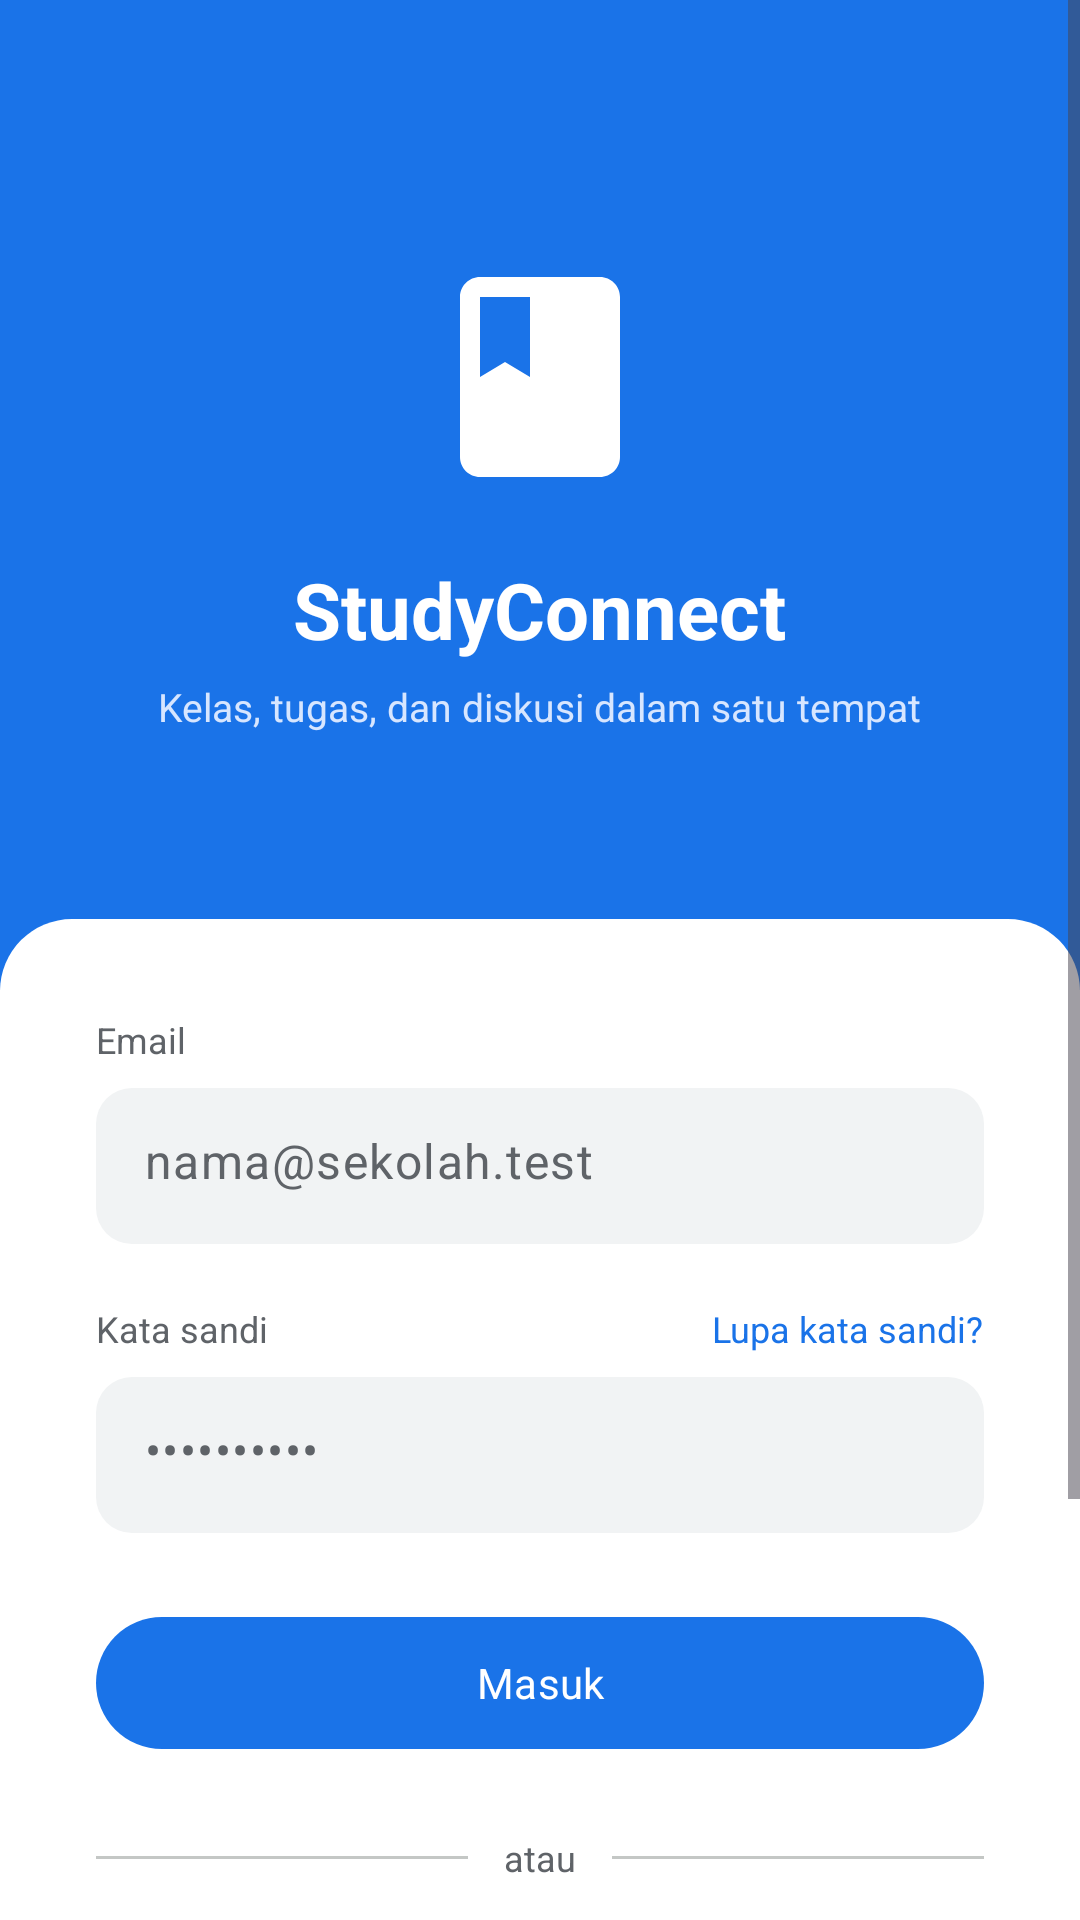

Layout XML and referenced resources for this Android screen:
<!-- AndroidManifest.xml: application theme Theme.StudyConnect -->
<!-- res/layout/activity_login.xml -->
<?xml version="1.0" encoding="utf-8"?>
<ScrollView xmlns:android="http://schemas.android.com/apk/res/android"
    xmlns:app="http://schemas.android.com/apk/res-auto"
    xmlns:tools="http://schemas.android.com/tools"
    android:id="@+id/main"
    android:layout_width="match_parent"
    android:layout_height="match_parent"
    android:background="@color/sc_surface"
    android:fillViewport="true"
    tools:context=".ui.auth.LoginActivity">

    <LinearLayout
        android:layout_width="match_parent"
        android:layout_height="wrap_content"
        android:orientation="vertical">

        
        <LinearLayout
            android:layout_width="match_parent"
            android:layout_height="330dp"
            android:background="@color/sc_primary"
            android:gravity="center_horizontal|center_vertical"
            android:orientation="vertical"
            android:paddingStart="24dp"
            android:paddingEnd="24dp">

            <ImageView
                android:layout_width="80dp"
                android:layout_height="80dp"
                android:contentDescription="@string/app_name"
                android:src="@drawable/sc_ic_book" />

            <TextView
                android:layout_width="wrap_content"
                android:layout_height="wrap_content"
                android:layout_marginTop="20dp"
                android:text="@string/app_name"
                android:textColor="@color/sc_on_primary"
                android:textSize="26sp"
                android:textStyle="bold" />

            <TextView
                android:layout_width="wrap_content"
                android:layout_height="wrap_content"
                android:layout_marginTop="6dp"
                android:text="@string/text_login_tagline"
                android:textColor="@color/sc_on_primary_subtle"
                android:textSize="13sp" />
        </LinearLayout>

        <LinearLayout
            android:layout_width="match_parent"
            android:layout_height="wrap_content"
            android:layout_marginTop="-24dp"
            android:background="@drawable/sc_sheet_top"
            android:orientation="vertical"
            android:paddingStart="32dp"
            android:paddingTop="32dp"
            android:paddingEnd="32dp"
            android:paddingBottom="40dp">

            <TextView
                android:layout_width="wrap_content"
                android:layout_height="wrap_content"
                android:text="@string/text_email"
                android:textColor="@color/sc_on_surface_muted"
                android:textSize="12sp" />

            <com.google.android.material.textfield.TextInputLayout
                android:layout_width="match_parent"
                android:layout_height="wrap_content"
                android:layout_marginTop="8dp"
                app:boxBackgroundColor="@color/sc_field"
                app:boxBackgroundMode="filled"
                app:boxCornerRadiusBottomEnd="12dp"
                app:boxCornerRadiusBottomStart="12dp"
                app:boxCornerRadiusTopEnd="12dp"
                app:boxCornerRadiusTopStart="12dp"
                app:boxStrokeWidth="0dp"
                app:boxStrokeWidthFocused="0dp"
                app:hintEnabled="false">

                <com.google.android.material.textfield.TextInputEditText
                    android:id="@+id/etEmail"
                    android:layout_width="match_parent"
                    android:layout_height="52dp"
                    android:autofillHints="emailAddress"
                    android:hint="@string/text_hint_email"
                    android:inputType="textEmailAddress"
                    android:maxLines="1"
                    android:textColorHint="@color/sc_on_surface_muted" />
            </com.google.android.material.textfield.TextInputLayout>

            <LinearLayout
                android:layout_width="match_parent"
                android:layout_height="wrap_content"
                android:layout_marginTop="20dp"
                android:orientation="horizontal">

                <TextView
                    android:layout_width="0dp"
                    android:layout_height="wrap_content"
                    android:layout_weight="1"
                    android:text="@string/text_kata_sandi"
                    android:textColor="@color/sc_on_surface_muted"
                    android:textSize="12sp" />

                <TextView
                    android:layout_width="wrap_content"
                    android:layout_height="wrap_content"
                    android:text="@string/text_lupa"
                    android:textColor="@color/sc_link"
                    android:textSize="12sp" />
            </LinearLayout>

            <com.google.android.material.textfield.TextInputLayout
                android:layout_width="match_parent"
                android:layout_height="wrap_content"
                android:layout_marginTop="8dp"
                app:boxBackgroundColor="@color/sc_field"
                app:boxBackgroundMode="filled"
                app:boxCornerRadiusBottomEnd="12dp"
                app:boxCornerRadiusBottomStart="12dp"
                app:boxCornerRadiusTopEnd="12dp"
                app:boxCornerRadiusTopStart="12dp"
                app:boxStrokeWidth="0dp"
                app:boxStrokeWidthFocused="0dp"
                app:endIconMode="none"
                app:hintEnabled="false">

                <com.google.android.material.textfield.TextInputEditText
                    android:id="@+id/etPassword"
                    android:layout_width="match_parent"
                    android:layout_height="52dp"
                    android:autofillHints="password"
                    android:hint="@string/text_hint_password"
                    android:inputType="textPassword"
                    android:maxLines="1"
                    android:textColorHint="@color/sc_on_surface_muted" />
            </com.google.android.material.textfield.TextInputLayout>

            <com.google.android.material.button.MaterialButton
                android:id="@+id/btnLogin"
                android:layout_width="match_parent"
                android:layout_height="52dp"
                android:layout_marginTop="24dp"
                android:text="@string/text_masuk"
                android:textAllCaps="false"
                app:cornerRadius="26dp" />

            <ProgressBar
                android:id="@+id/progress"
                android:layout_width="wrap_content"
                android:layout_height="wrap_content"
                android:layout_gravity="center_horizontal"
                android:layout_marginTop="12dp"
                android:visibility="gone" />

            <TextView
                android:id="@+id/tvError"
                android:layout_width="match_parent"
                android:layout_height="wrap_content"
                android:layout_marginTop="12dp"
                android:textAlignment="center"
                android:textColor="@color/md_theme_error"
                android:textSize="14sp"
                android:visibility="gone" />

            <LinearLayout
                android:layout_width="match_parent"
                android:layout_height="wrap_content"
                android:layout_marginTop="24dp"
                android:gravity="center_vertical"
                android:orientation="horizontal">

                <View
                    android:layout_width="0dp"
                    android:layout_height="1dp"
                    android:layout_weight="1"
                    android:background="@color/sc_divider" />

                <TextView
                    android:layout_width="wrap_content"
                    android:layout_height="wrap_content"
                    android:layout_marginStart="12dp"
                    android:layout_marginEnd="12dp"
                    android:text="@string/text_atau"
                    android:textColor="@color/sc_on_surface_muted"
                    android:textSize="12sp" />

                <View
                    android:layout_width="0dp"
                    android:layout_height="1dp"
                    android:layout_weight="1"
                    android:background="@color/sc_divider" />
            </LinearLayout>

            <LinearLayout
                android:layout_width="match_parent"
                android:layout_height="wrap_content"
                android:layout_marginTop="20dp"
                android:gravity="center_horizontal"
                android:orientation="horizontal">

                <TextView
                    android:layout_width="wrap_content"
                    android:layout_height="wrap_content"
                    android:text="@string/text_belum_punya_akun"
                    android:textColor="@color/sc_on_surface_muted"
                    android:textSize="13sp" />

                <TextView
                    android:layout_width="wrap_content"
                    android:layout_height="wrap_content"
                    android:layout_marginStart="6dp"
                    android:text="@string/text_daftar"
                    android:textColor="@color/sc_link"
                    android:textSize="13sp"
                    android:textStyle="bold" />
            </LinearLayout>

            <TextView
                android:layout_width="match_parent"
                android:layout_height="wrap_content"
                android:layout_marginTop="100dp"
                android:text="@string/text_versi"
                android:textAlignment="center"
                android:textColor="@color/sc_on_surface_muted"
                android:textSize="11sp" />
        </LinearLayout>
    </LinearLayout>
</ScrollView>
<!-- resources referenced by this layout -->
<resources>
  <color name="md_theme_error">#C5221F</color>
  <color name="sc_divider">#C4C7C5</color>
  <color name="sc_field">#F1F3F4</color>
  <color name="sc_link">#1A73E8</color>
  <color name="sc_on_primary">#FFFFFF</color>
  <color name="sc_on_primary_subtle">#D7E6FF</color>
  <color name="sc_on_surface_muted">#5F6368</color>
  <color name="sc_primary">#1A73E8</color>
  <color name="sc_surface">#FFFFFF</color>
  <!-- drawable sc_sheet_top (drawable) -->
  <?xml version="1.0" encoding="utf-8"?>
  <shape xmlns:android="http://schemas.android.com/apk/res/android"
      android:shape="rectangle">
      <solid android:color="@color/sc_surface" />
      <corners android:topLeftRadius="24dp" android:topRightRadius="24dp" />
  </shape>
  <string name="app_name">StudyConnect</string>
  <string name="text_atau">atau</string>
  <string name="text_belum_punya_akun">Belum punya akun?</string>
  <string name="text_daftar">Daftar</string>
  <string name="text_email">Email</string>
  <string name="text_hint_email">nama@sekolah.test</string>
  <string name="text_hint_password">••••••••••</string>
  <string name="text_kata_sandi">Kata sandi</string>
  <string name="text_login_tagline">Kelas, tugas, dan diskusi dalam satu tempat</string>
  <string name="text_lupa">Lupa kata sandi?</string>
  <string name="text_masuk">Masuk</string>
  <string name="text_versi">Versi 1.0 · Tugas Akhir SMK</string>
  <style name="Theme.StudyConnect" parent="Base.Theme.StudyConnect" />
  <color name="md_theme_primary">#1A73E8</color>
  <color name="md_theme_onPrimary">#FFFFFF</color>
  <color name="md_theme_primaryContainer">#E8F0FE</color>
  <color name="md_theme_onPrimaryContainer">#174EA6</color>
  <color name="md_theme_secondary">#00897B</color>
  <color name="md_theme_onSecondary">#FFFFFF</color>
  <color name="md_theme_secondaryContainer">#E0F2F1</color>
  <color name="md_theme_onSecondaryContainer">#004D40</color>
  <color name="md_theme_tertiary">#7B1FA2</color>
  <color name="md_theme_onTertiary">#FFFFFF</color>
  <color name="md_theme_tertiaryContainer">#F3E8FD</color>
  <color name="md_theme_onTertiaryContainer">#4A148C</color>
  <color name="md_theme_onError">#FFFFFF</color>
  <color name="md_theme_errorContainer">#FCE8E6</color>
  <color name="md_theme_onErrorContainer">#B31412</color>
  <color name="md_theme_background">#F1F3F4</color>
  <color name="md_theme_onBackground">#202124</color>
  <color name="md_theme_surface">#FFFFFF</color>
  <color name="md_theme_onSurface">#202124</color>
  <color name="md_theme_surfaceVariant">#F1F3F4</color>
  <color name="md_theme_onSurfaceVariant">#5F6368</color>
  <color name="md_theme_outline">#C4C7C5</color>
  <color name="md_theme_outlineVariant">#E8EAED</color>
  <color name="md_theme_inverseSurface">#202124</color>
  <color name="md_theme_inverseOnSurface">#E8EAED</color>
  <color name="md_theme_inversePrimary">#8AB4F8</color>
  <color name="md_theme_primaryFixed">#E8F0FE</color>
  <color name="md_theme_onPrimaryFixed">#174EA6</color>
  <color name="md_theme_primaryFixedDim">#D7E6FF</color>
  <color name="md_theme_onPrimaryFixedVariant">#1A73E8</color>
  <color name="md_theme_secondaryFixed">#E0F2F1</color>
  <color name="md_theme_onSecondaryFixed">#004D40</color>
  <color name="md_theme_secondaryFixedDim">#B2DFDB</color>
  <color name="md_theme_onSecondaryFixedVariant">#00897B</color>
  <color name="md_theme_tertiaryFixed">#F3E8FD</color>
  <color name="md_theme_onTertiaryFixed">#4A148C</color>
  <color name="md_theme_tertiaryFixedDim">#E1BEE7</color>
  <color name="md_theme_onTertiaryFixedVariant">#7B1FA2</color>
  <color name="md_theme_surfaceDim">#DADCE0</color>
  <color name="md_theme_surfaceBright">#FFFFFF</color>
  <color name="md_theme_surfaceContainerLowest">#FFFFFF</color>
  <color name="md_theme_surfaceContainerLow">#F8F9FA</color>
  <color name="md_theme_surfaceContainer">#F1F3F4</color>
  <color name="md_theme_surfaceContainerHigh">#E8EAED</color>
  <color name="md_theme_surfaceContainerHighest">#DADCE0</color>
</resources>
